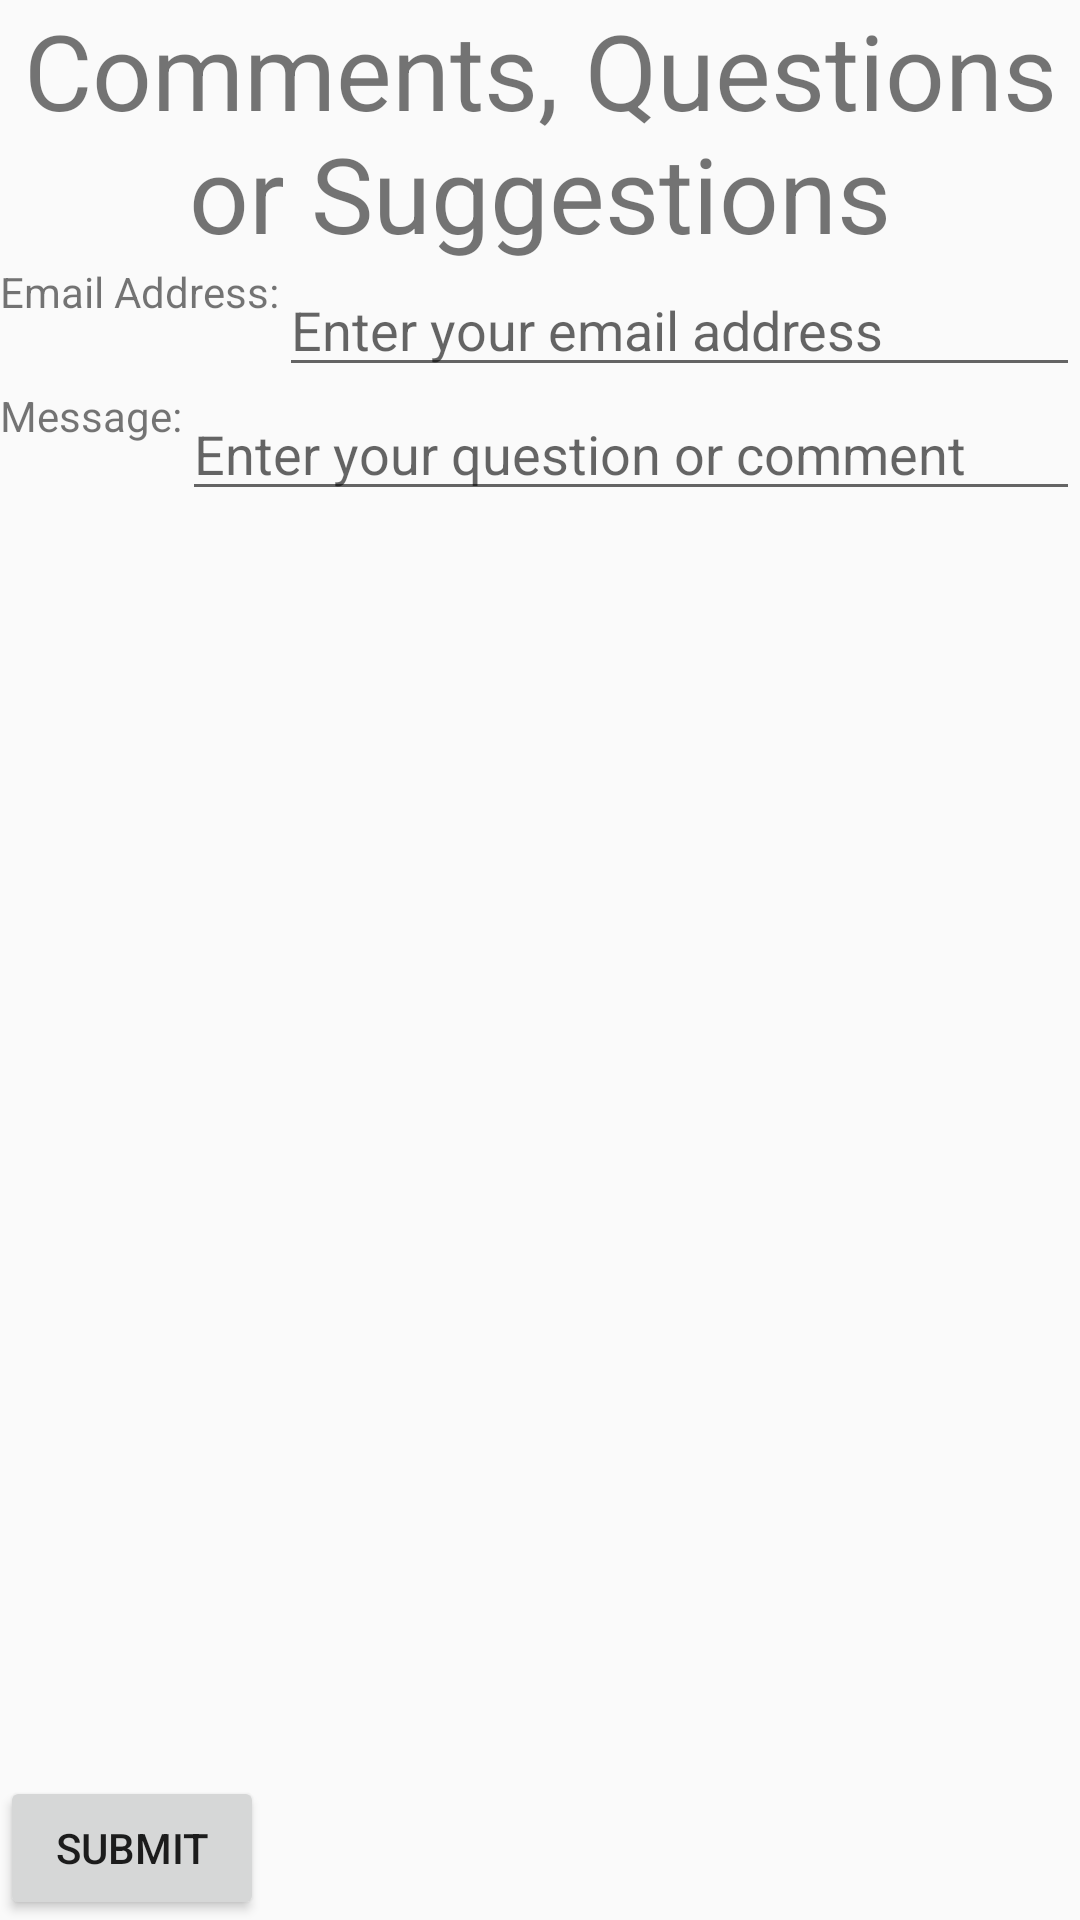

Android layout source for this screen:
<!-- AndroidManifest.xml: application theme AppTheme -->
<!-- res/layout/activity_message.xml -->
<?xml version="1.0" encoding="utf-8"?>
<RelativeLayout xmlns:android="http://schemas.android.com/apk/res/android"
                xmlns:tools="http://schemas.android.com/tools"
                android:orientation="vertical"
                android:layout_width="match_parent"
                android:layout_height="match_parent"
                tools:context=".MessageActivity">
    <TextView
        android:text="@string/message_text"
        android:id="@+id/message_text"
        android:layout_width="match_parent"
        android:layout_height="wrap_content"
        android:textSize="@dimen/title_size"
        android:gravity="center"/>
    <LinearLayout
        android:id="@+id/user_info_layout"
        android:layout_below="@id/message_text"
        android:layout_width="match_parent"
        android:layout_height="wrap_content"
        android:orientation="horizontal">
        <TextView
            android:text="@string/user_email"
            android:layout_width="wrap_content"
            android:layout_height="match_parent"/>
        <EditText
            android:layout_width="0dp"
            android:layout_height="match_parent"
            android:layout_weight="1"
            android:id="@+id/message_user_email"
            android:inputType="textEmailAddress"
            android:hint="@string/email_hint"/>
    </LinearLayout>
    <LinearLayout
        android:id="@+id/message_layout"
        android:layout_width="match_parent"
        android:layout_height="wrap_content"
        android:layout_below="@id/user_info_layout">
        <TextView
            android:id="@+id/message_text_view"
            android:text="@string/message_text_view"
            android:layout_width="wrap_content"
            android:layout_height="match_parent"/>
        <EditText
            android:layout_width="0dp"
            android:layout_height="match_parent"
            android:layout_weight="1"
            android:id="@+id/message_edit"
            android:inputType="textShortMessage"
            android:hint="@string/message_edit_hint"/>
    </LinearLayout>
    <Button
        android:id="@+id/message_submit_button"
        android:text="@string/submit"
        android:layout_width="wrap_content"
        android:layout_height="wrap_content"
        android:layout_alignParentBottom="true"
        android:layout_alignParentLeft="true"/>
</RelativeLayout>
<!-- resources referenced by this layout -->
<resources>
  <dimen name="title_size">35sp</dimen>
  <string name="email_hint">Enter your email address</string>
  <string name="message_edit_hint">Enter your question or comment</string>
  <string name="message_text">Comments, Questions or Suggestions</string>
  <string name="message_text_view">Message:</string>
  <string name="submit">Submit</string>
  <string name="user_email">Email Address:</string>
  <style name="AppTheme" parent="Theme.AppCompat.Light.DarkActionBar">
                  
          </style>
</resources>
